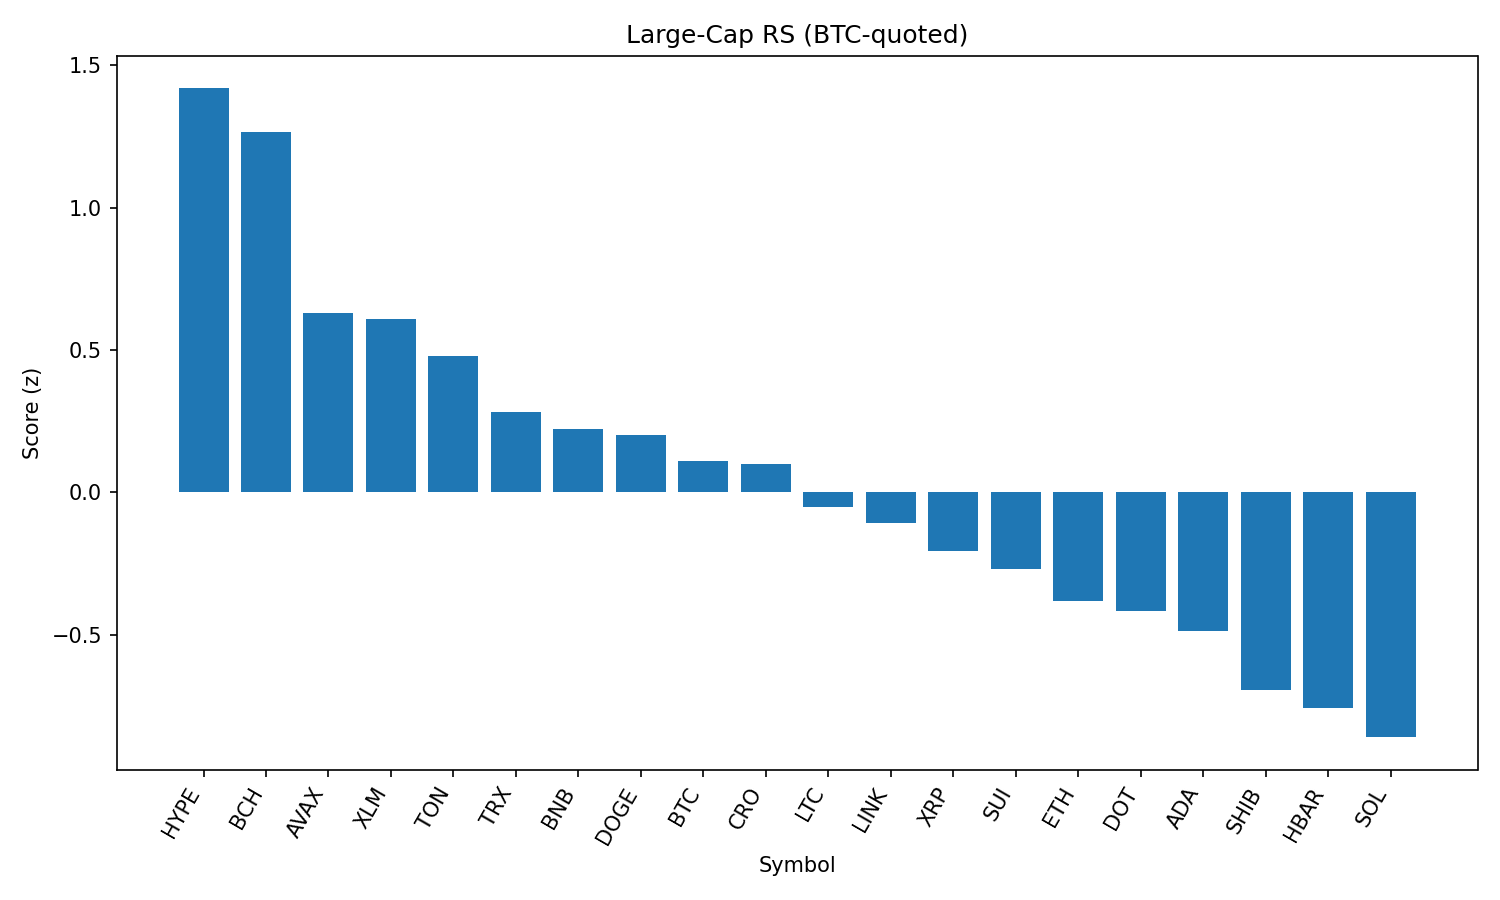

Values plotted in this chart, from the file beside it:
rank, name, symbol, price_btc, price_usd, pct_1h_btc, pct_24h_btc, pct_7d_btc, market_cap_rank, market_cap_usd, volume_usd, score
1, Hyperliquid, HYPE, 0.0004135, 44.81, 0.6898, 1.225, 2.055, 17, 12127306258, 293973053, 1.419
2, Bitcoin Cash, BCH, 0.005034, 545.7, 0.9563, -0.3301, -0.9414, 21, 10854186909, 191666273, 1.265
3, Avalanche, AVAX, 0.0002209, 23.94, 0.342, 0.282, 1.24, 22, 10105270403, 498858641, 0.6286
4, Stellar, XLM, 3.3e-06, 0.3577, 0.4683, -0.1254, -6.296, 20, 11245232456, 275287048, 0.6099
5, Toncoin, TON, 2.888e-05, 3.13, 0.3574, -0.2289, 0.4027, 28, 8039198242, 130213402, 0.4784
6, TRON, TRX, 3.12e-06, 0.3383, 0.3816, -0.9032, -1.414, 10, 32022463852, 707990533, 0.2824
7, BNB, BNB, 0.007868, 852.9, 0.2203, -0.4822, 1.809, 5, 118704628483, 1274961782, 0.2221
8, Dogecoin, DOGE, 1.99e-06, 0.2159, 0.1548, -0.2293, 0.4551, 9, 32543806727, 1890371675, 0.2027
9, Bitcoin, BTC, 1.0, 108396, 0.0, 0.0, 0.0, 1, 2157663819829, 35834207769, 0.1091
10, Cronos, CRO, 2.57e-06, 0.279, 0.4713, -4.045, 82.69, 24, 9366544234, 273332200, 0.09855
11, Litecoin, LTC, 0.00101, 109.5, 0.223, -1.284, -0.1415, 27, 8347729140, 429743578, -0.04955
12, Chainlink, LINK, 0.0002156, 23.37, 0.1306, -0.9679, -4.34, 13, 15843127521, 1270230524, -0.1088
13, XRP, XRP, 2.567e-05, 2.78, 0.09194, -1.181, -2.794, 4, 165595663405, 5859295066, -0.2052
14, Sui, SUI, 3.02e-05, 3.27, -0.04846, -0.7084, -3.537, 19, 11679796451, 958973971, -0.268
15, Ethereum, ETH, 0.04056, 4397, -0.07684, -1.144, -1.797, 2, 530930993070, 26338777221, -0.3817
16, Polkadot, DOT, 3.491e-05, 3.78, -0.2988, -0.1505, -0.876, 34, 5759383609, 279050378, -0.4159
17, Cardano, ADA, 7.59e-06, 0.8228, -0.4606, 0.3736, -2.989, 11, 30038489925, 1497146653, -0.4866
18, Shiba Inu, SHIB, 1.13343e-10, 1.229e-05, -0.4193, -0.5554, 1.487, 30, 7236771642, 199121288, -0.6932
19, Hedera, HBAR, 2.02e-06, 0.2194, -0.07057, -2.08, -5.564, 25, 9302824624, 241126646, -0.7566
20, Solana, SOL, 0.001835, 198.9, -0.1987, -2.103, 2.187, 6, 107612215281, 6591190338, -0.8598
21, Uniswap, UNI, 8.842e-05, 9.59, -0.376, -2.017, -4.457, 35, 5759277779, 300575362, -1.15
